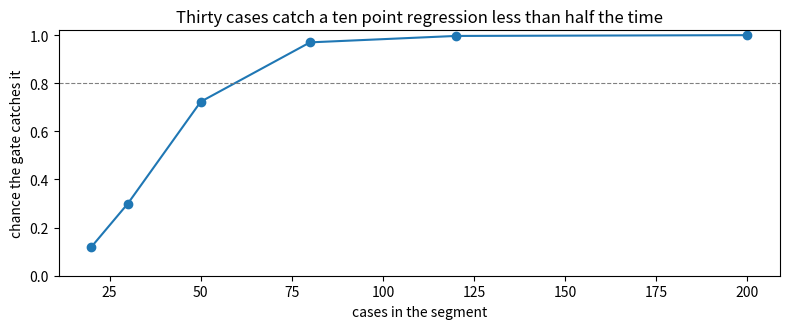

Write Python code to recreate this figure.
%pip install -q numpy matplotlib

import numpy as np
import matplotlib.pyplot as plt

rng = np.random.default_rng(11)

SEGMENTS = {               # name: (cases in eval set, baseline true rate, candidate true rate)
    'billing questions': (180, 0.90, 0.93),
    'policy lookups':    (120, 0.86, 0.90),
    'claims status':     (70,  0.84, 0.86),
    'complaints':        (30,  0.80, 0.70),   # the candidate quietly got worse here
}

seg, base, cand = [], [], []
for name, (n, pb, pc) in SEGMENTS.items():
    # Paired outcomes: the same case is hard or easy for both versions. Draw a shared difficulty
    # and let each version pass when the difficulty is under its own rate.
    u = rng.random(n)
    seg += [name] * n
    base.append(u < pb)
    cand.append(u < pc)
seg = np.array(seg)
base = np.concatenate(base)
cand = np.concatenate(cand)
print(f'{len(seg)} cases   baseline pass {base.mean():.1%}   candidate pass {cand.mean():.1%}')
for name in SEGMENTS:
    m = seg == name
    print(f'  {name:<18} n={m.sum():>3}   baseline {base[m].mean():.1%}   candidate {cand[m].mean():.1%}')

def boot_ci(x, stat=np.mean, n=4000, alpha=0.05):
    idx = rng.integers(0, len(x), size=(n, len(x)))
    vals = stat(x[idx], axis=1) if stat is np.mean else np.array([stat(x[i]) for i in idx])
    return np.quantile(vals, [alpha / 2, 1 - alpha / 2])

rows = [('overall', np.ones_like(seg, dtype=bool))] + [(n, seg == n) for n in SEGMENTS]
print(f'{"":<18} {"candidate":>9}   95% interval')
for name, m in rows:
    lo, hi = boot_ci(cand[m].astype(float))
    print(f'{name:<18} {cand[m].mean():>9.1%}   {lo:.1%} to {hi:.1%}   width {hi - lo:.1%}')

def diff_ci_paired(a, b, n=4000):
    idx = rng.integers(0, len(a), size=(n, len(a)))
    d = b[idx].mean(axis=1) - a[idx].mean(axis=1)
    return np.quantile(d, [0.025, 0.975])

def diff_ci_unpaired(a, b, n=4000):
    ia = rng.integers(0, len(a), size=(n, len(a)))
    ib = rng.integers(0, len(b), size=(n, len(b)))
    d = b[ib].mean(axis=1) - a[ia].mean(axis=1)
    return np.quantile(d, [0.025, 0.975])

b, c = base.astype(float), cand.astype(float)
print('discordant cases: candidate fixed', int((~base & cand).sum()), ' candidate broke', int((base & ~cand).sum()))
for label, fn in (('paired', diff_ci_paired), ('unpaired', diff_ci_unpaired)):
    lo, hi = fn(b, c)
    print(f'{label:<9} difference {c.mean() - b.mean():+.1%}   95% interval {lo:+.1%} to {hi:+.1%}')
m = seg == 'complaints'
lo, hi = diff_ci_paired(b[m], c[m])
print(f'complaints paired difference {c[m].mean() - b[m].mean():+.1%}   95% interval {lo:+.1%} to {hi:+.1%}')

def power(n, pb=0.80, pc=0.70, trials=300):
    hits = 0
    for _ in range(trials):
        u = rng.random(n)
        a, bb = (u < pb).astype(float), (u < pc).astype(float)
        lo, hi = diff_ci_paired(a, bb, n=600)
        hits += hi < 0
    return hits / trials

sizes = [20, 30, 50, 80, 120, 200]
pw = [power(n) for n in sizes]
for n, p in zip(sizes, pw):
    print(f'{n:>4} cases -> detects a ten point drop {p:.0%} of the time')

fig, ax = plt.subplots(figsize=(8, 3.4))
ax.plot(sizes, pw, marker='o')
ax.axhline(0.8, ls='--', color='gray', lw=0.8)
ax.set_xlabel('cases in the segment')
ax.set_ylabel('chance the gate catches it')
ax.set_ylim(0, 1.02)
ax.set_title('Thirty cases catch a ten point regression less than half the time')
plt.tight_layout()
plt.show()

SENS, SPEC = 0.99, 0.55      # a lenient judge: passes 99% of correct answers, fails only 55% of wrong ones

def judge(truth):
    r = rng.random(len(truth))
    return np.where(truth, r < SENS, r > SPEC)

judged = judge(cand)
print(f'true candidate pass {cand.mean():.1%}   judged pass {judged.mean():.1%}')

# Humans grade a random sample of 150 cases. Estimate the judge error rates from it.
sample = rng.choice(len(cand), 150, replace=False)
t, j = cand[sample], judged[sample]
sens_hat = (j & t).sum() / t.sum()
spec_hat = (~j & ~t).sum() / max((~t).sum(), 1)
print(f'estimated sensitivity {sens_hat:.2f}   estimated specificity {spec_hat:.2f}   (from {(~t).sum()} wrong answers)')

# Correct the judged rate: observed = p*sens + (1-p)*(1-spec), solve for p.
p_obs = judged.mean()
p_corr = (p_obs + spec_hat - 1) / (sens_hat + spec_hat - 1)
print(f'corrected pass rate {p_corr:.1%}')

CRITERIA = {
    'overall_target': 0.88,          # point estimate must reach this
    'overall_floor_ci': 0.85,        # and the lower bound must stay above this
    'max_segment_drop': 0.05,        # no segment may fall by more than this versus baseline
    'min_segment_cases': 80,         # below this a segment result is reported as not decidable
}

def gate(seg, base, cand, crit=CRITERIA):
    reasons, ok = [], True
    c = cand.astype(float)
    lo, _ = boot_ci(c)
    if c.mean() < crit['overall_target']:
        ok = False; reasons.append(f'FAIL overall {c.mean():.1%} below target {crit["overall_target"]:.0%}')
    elif lo < crit['overall_floor_ci']:
        ok = False; reasons.append(f'FAIL overall lower bound {lo:.1%} below {crit["overall_floor_ci"]:.0%}')
    else:
        reasons.append(f'pass overall {c.mean():.1%} (lower bound {lo:.1%})')
    for name in np.unique(seg):
        m = seg == name
        d = cand[m].mean() - base[m].mean()
        dlo, dhi = diff_ci_paired(base[m].astype(float), cand[m].astype(float))
        if m.sum() < crit['min_segment_cases']:
            reasons.append(f'UNDECIDED {name}: {m.sum()} cases, change {d:+.1%} ({dlo:+.1%} to {dhi:+.1%}); label more')
            if d < -crit['max_segment_drop']:
                ok = False; reasons[-1] = 'FAIL ' + reasons[-1][10:] + ', and the point estimate already exceeds the allowed drop'
        elif dhi < -crit['max_segment_drop'] or d < -crit['max_segment_drop']:
            ok = False; reasons.append(f'FAIL {name}: change {d:+.1%} ({dlo:+.1%} to {dhi:+.1%})')
        else:
            reasons.append(f'pass {name}: change {d:+.1%} ({dlo:+.1%} to {dhi:+.1%})')
    return ('ACCEPT' if ok else 'REJECT'), reasons

decision, reasons = gate(seg, base, cand)
print(decision)
for r in reasons:
    print('  ' + r)
